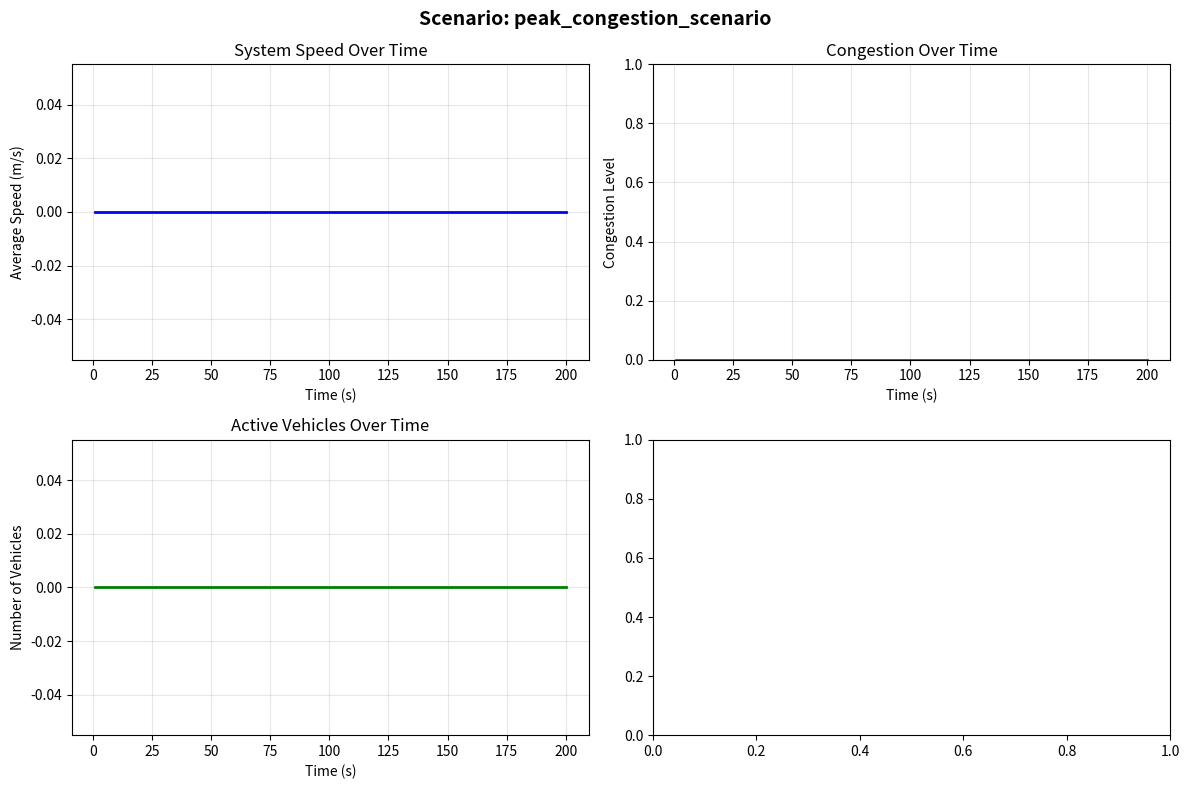
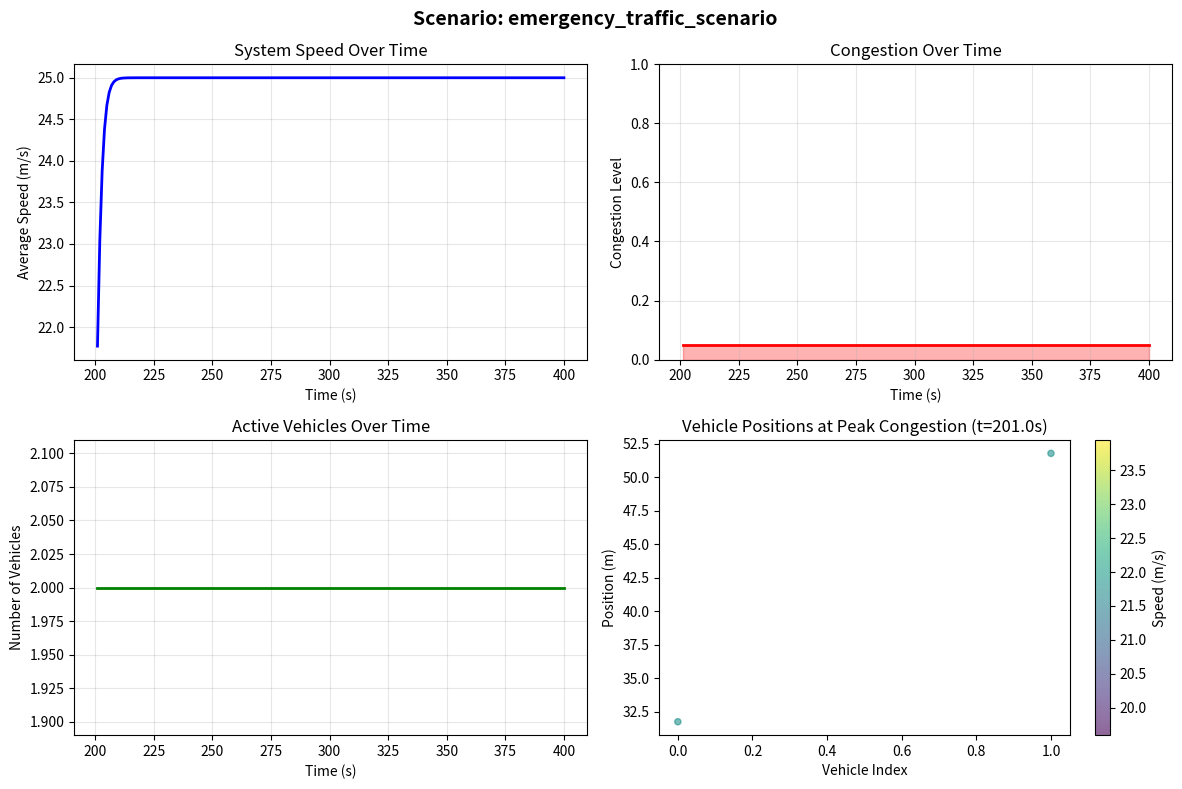

The script that saved these images, in order:


import json
import matplotlib.pyplot as plt
import numpy as np
from collections import defaultdict
import argparse
import os
import sys
from datetime import datetime
import copy

# -------------------------
# Car-Following Models
# -------------------------
def IDM_acceleration(vehicle, gap, leader_speed):
    """
    Intelligent Driver Model (IDM)
    """
    v = vehicle["speed"]
    v0 = vehicle["max_speed"]
    s0 = vehicle.get("minGap", 2.0)
    T = vehicle.get("headwayTime", 1.5)
    a = vehicle["acceleration"]
    b = abs(vehicle["deceleration"])
    
    # Desired minimum gap
    delta_v = v - leader_speed
    s_star = s0 + max(0, v * T + (v * delta_v) / (2 * np.sqrt(a * b)))
    
    # IDM acceleration formula - handle None gap
    if gap is not None and gap > 0:
        acceleration = a * (1 - (v / v0)**4 - (s_star / gap)**2)
    else:
        # If no gap or gap <= 0, accelerate freely
        acceleration = a * (1 - (v / v0)**4)
    
    return max(min(acceleration, a), -b)

def Gipps_acceleration(vehicle, gap, leader_speed):
    """
    Gipps' Car-Following Model
    """
    v = vehicle["speed"]
    v0 = vehicle["max_speed"]
    b = abs(vehicle["deceleration"])
    reaction_time = 1.0
    
    # Free flow term
    term1 = 2.5 * vehicle["acceleration"] * reaction_time * (1 - v / v0) * np.sqrt(0.025 + v / v0)
    
    # If no leader or no gap, return free flow acceleration
    if gap is None:
        return term1
    
    leader_deceleration = 4.5  # Assumed
    # Car-following term (make sure we don't take sqrt of negative)
    discriminant = b**2 * reaction_time**2 + b * (2 * max(gap, 0.1) - v * reaction_time - leader_speed**2 / max(leader_deceleration, 0.1))
    term2 = b * reaction_time + np.sqrt(max(discriminant, 0))
    
    return min(term1, term2 - v)

def safe_acceleration(vehicle, gap, leader_speed):
    """Safe car-following model (simplified)"""
    if gap is None:
        desired_acc = (vehicle["max_speed"] - vehicle["speed"]) / 2.0
        return min(desired_acc, vehicle["acceleration"])
    
    safe_distance = vehicle["speed"] * 1.0 + vehicle["length"] * 1.5
    if gap < safe_distance:
        required_decel = (vehicle["speed"]**2 - leader_speed**2) / (2 * max(gap, 0.1))
        return -min(abs(required_decel), vehicle["deceleration"])
    else:
        return vehicle["acceleration"]

# -------------------------
# Traffic Signal Class
# -------------------------
class TrafficSignal:
    def __init__(self, phase_times=None):
        # Custom phase times for grid network
        if phase_times is None:
            self.phase_times = {
                "NS_green": 30,  # North-South green
                "NS_yellow": 5,
                "EW_green": 25,  # East-West green
                "EW_yellow": 5
            }
        else:
            self.phase_times = phase_times
        
        self.cycle_time = sum(self.phase_times.values())
        self.current_time = 0
        self.current_phase = "NS_green"
        self.phase_start_time = 0
        
    def get_state(self, road_direction):
        """Get signal state for a road based on direction"""
        elapsed = self.current_time - self.phase_start_time
        
        if self.current_phase == "NS_green":
            if road_direction in ["north", "south"]:
                return "green" if elapsed < self.phase_times["NS_green"] else "yellow"
            else:
                return "red"
        elif self.current_phase == "NS_yellow":
            if road_direction in ["north", "south"]:
                return "yellow"
            else:
                return "red"
        elif self.current_phase == "EW_green":
            if road_direction in ["east", "west"]:
                return "green" if elapsed < self.phase_times["EW_green"] else "yellow"
            else:
                return "red"
        else:  # EW_yellow
            if road_direction in ["east", "west"]:
                return "yellow"
            else:
                return "red"
    
    def update(self, dt):
        """Update signal timing"""
        self.current_time += dt
        elapsed = self.current_time - self.phase_start_time
        
        if self.current_phase == "NS_green" and elapsed >= self.phase_times["NS_green"]:
            self.current_phase = "NS_yellow"
            self.phase_start_time = self.current_time
        elif self.current_phase == "NS_yellow" and elapsed >= self.phase_times["NS_yellow"]:
            self.current_phase = "EW_green"
            self.phase_start_time = self.current_time
        elif self.current_phase == "EW_green" and elapsed >= self.phase_times["EW_green"]:
            self.current_phase = "EW_yellow"
            self.phase_start_time = self.current_time
        elif self.current_phase == "EW_yellow" and elapsed >= self.phase_times["EW_yellow"]:
            self.current_phase = "NS_green"
            self.phase_start_time = self.current_time
    
    def get_summary(self):
        return {
            "current_phase": self.current_phase,
            "current_time": self.current_time,
            "phase_start_time": self.phase_start_time,
            "cycle_time": self.cycle_time
        }

# -------------------------
# State Generator
# -------------------------
class StateGenerator:
    def __init__(self, flow_file, dt=1.0, road_length=100):
        self.dt = dt
        self.road_length = road_length
        self.flows = self.load_flows(flow_file)
        self.vehicles = []
        self.road_network = defaultdict(list)
        self.traffic_signals = {}
        self.time = 0
        self.states_history = []
        
    def load_flows(self, flow_file):
        """Load flow data from JSON file"""
        try:
            with open(flow_file) as f:
                return json.load(f)
        except FileNotFoundError:
            print(f"Error: File {flow_file} not found.")
            return []
        except json.JSONDecodeError:
            print(f"Error: Invalid JSON in {flow_file}")
            return []
    
    def initialize_simulation(self, num_vehicles_per_flow=10, congestion_factor=1.0):
        """Initialize vehicles based on flow data"""
        self.vehicles = []
        self.road_network = defaultdict(list)
        
        vehicle_id = 0
        for flow_idx, flow in enumerate(self.flows):
            vehicle_template = flow["vehicle"]
            route = flow["route"]
            interval = flow.get("interval", 2.0)
            
            # Adjust based on congestion factor
            adjusted_interval = max(0.5, interval / congestion_factor)  # Minimum interval
            
            # Generate multiple vehicles per flow
            for i in range(min(num_vehicles_per_flow, 20)):  # Limit to 20 per flow
                start_time = flow.get("startTime", 0) + i * adjusted_interval
                
                vehicle = {
                    "id": vehicle_id,
                    "flow_id": flow_idx,
                    "route": route.copy(),
                    "current_road": route[0] if route else "",
                    "road_idx": 0,
                    "position": np.random.uniform(0, 20),  # Stagger starting positions
                    "speed": np.random.uniform(0, 5),  # Random initial speed
                    "max_speed": vehicle_template["maxSpeed"],
                    "acceleration": vehicle_template["usualPosAcc"],
                    "deceleration": abs(vehicle_template["usualNegAcc"]),
                    "length": vehicle_template["length"],
                    "minGap": vehicle_template.get("minGap", 2.5),
                    "headwayTime": vehicle_template.get("headwayTime", 1.5),
                    "start_time": start_time,
                    "state": "waiting" if start_time > 0 else "running",
                    "waiting_time": 0.0,
                    "total_distance": 0.0,
                    "last_acceleration": 0.0,
                    "emergency": False  # For emergency vehicle scenario
                }
                
                self.vehicles.append(vehicle)
                if vehicle["current_road"]:
                    self.road_network[vehicle["current_road"]].append(vehicle)
                
                vehicle_id += 1
        
        # Initialize traffic signals for each intersection
        self.initialize_traffic_signals()
        
        print(f"Initialized {len(self.vehicles)} vehicles with congestion factor {congestion_factor}")
    
    def initialize_traffic_signals(self):
        """Initialize traffic signals at intersections"""
        # Create signals for each intersection based on road patterns
        intersection_signals = {}
        
        # Parse road names to find intersections (roads with same x_y coordinates)
        road_intersections = defaultdict(set)
        for vehicle in self.vehicles:
            road = vehicle["current_road"]
            if road and '_' in road:
                parts = road.split('_')
                if len(parts) >= 3:
                    intersection_key = f"{parts[1]}_{parts[2]}"  # x_y coordinates
                    road_intersections[intersection_key].add(road)
        
        # Create a signal for each intersection
        for intersection_key in road_intersections:
            # Different phase times for congestion scenarios
            if hasattr(self, 'scenario_type') and "congestion" in self.scenario_type:
                # Shorter green times in congestion
                phase_times = {
                    "NS_green": 20,
                    "NS_yellow": 3,
                    "EW_green": 15,
                    "EW_yellow": 3
                }
            else:
                phase_times = {
                    "NS_green": 30,
                    "NS_yellow": 5,
                    "EW_green": 25,
                    "EW_yellow": 5
                }
            
            # Add random offset to stagger signals
            offset = np.random.uniform(0, 60)
            signal = TrafficSignal(phase_times)
            signal.current_time = offset
            signal.phase_start_time = offset
            
            intersection_signals[intersection_key] = signal
        
        self.traffic_signals = intersection_signals
    
    def get_road_direction(self, road_name):
        """Determine direction of road based on naming convention"""
        if not road_name or '_' not in road_name:
            return "unknown"
        
        parts = road_name.split('_')
        if len(parts) >= 4:
            last_part = parts[-1]
            if last_part == '0':
                return "east"  # Assuming 0 is eastbound
            elif last_part == '1':
                return "north"
            elif last_part == '2':
                return "west"
            elif last_part == '3':
                return "south"
        
        return "unknown"
    
    def get_intersection_key(self, road_name):
        """Get intersection key from road name"""
        if not road_name or '_' not in road_name:
            return None
        
        parts = road_name.split('_')
        if len(parts) >= 3:
            return f"{parts[1]}_{parts[2]}"
        return None
    
    def find_leading_vehicle(self, vehicle):
        """Find vehicle directly ahead on same road"""
        road_vehicles = self.road_network.get(vehicle["current_road"], [])
        
        if len(road_vehicles) < 2:
            return None, None  # Return None for both leader and gap
        
        min_gap = float('inf')
        leader = None
        
        for v in road_vehicles:
            if v["id"] != vehicle["id"] and v["position"] > vehicle["position"]:
                gap = v["position"] - vehicle["position"] - v["length"]
                if gap < min_gap:
                    min_gap = gap
                    leader = v
        
        if leader is None:
            return None, None
        
        return leader, min_gap if min_gap != float('inf') else None
    
    def calculate_acceleration(self, vehicle, leader, gap):
        """Calculate acceleration using IDM model"""
        if leader is None:
            leader_speed = vehicle["max_speed"]
        else:
            leader_speed = leader["speed"]
        
        return IDM_acceleration(vehicle, gap, leader_speed)
    
    def update_vehicle_state(self, vehicle):
        """Update state of a single vehicle"""
        # Check if vehicle should start
        if vehicle["state"] == "waiting":
            if self.time >= vehicle["start_time"]:
                vehicle["state"] = "running"
            else:
                return
        
        if vehicle["state"] != "running":
            return
        
        # Get intersection and direction for signal checking
        intersection_key = self.get_intersection_key(vehicle["current_road"])
        road_direction = self.get_road_direction(vehicle["current_road"])
        
        # Check if approaching intersection
        distance_to_end = self.road_length - vehicle["position"]
        is_approaching_intersection = distance_to_end < 30
        
        # Check traffic signal
        signal_state = "green"  # Default
        if intersection_key and is_approaching_intersection and intersection_key in self.traffic_signals:
            signal = self.traffic_signals[intersection_key]
            signal_state = signal.get_state(road_direction)
        
        # Emergency vehicle priority
        if vehicle["emergency"]:
            # Emergency vehicles ignore red lights and have right of way
            signal_state = "green"
        
        # Vehicle behavior based on signal
        if signal_state == "red" and distance_to_end < 20:
            # Stop at red light
            vehicle["waiting_time"] += self.dt
            gap_to_stop = distance_to_end
            
            if gap_to_stop > 0:
                # Decelerate to stop at intersection
                acceleration = IDM_acceleration(vehicle, gap_to_stop, 0)
                vehicle["speed"] = max(0, vehicle["speed"] + acceleration * self.dt)
        elif signal_state == "yellow" and distance_to_end < 20:
            # Decide to stop or go through yellow
            if distance_to_end > 10:
                # Try to stop
                acceleration = IDM_acceleration(vehicle, distance_to_end, 0)
                vehicle["speed"] = max(0, vehicle["speed"] + acceleration * self.dt)
                vehicle["waiting_time"] += self.dt
            else:
                # Go through yellow
                leader, gap = self.find_leading_vehicle(vehicle)
                acceleration = self.calculate_acceleration(vehicle, leader, gap)
                vehicle["speed"] = max(0, min(vehicle["speed"] + acceleration * self.dt, vehicle["max_speed"]))
        else:
            # Normal driving
            leader, gap = self.find_leading_vehicle(vehicle)
            acceleration = self.calculate_acceleration(vehicle, leader, gap)
            vehicle["speed"] = max(0, min(vehicle["speed"] + acceleration * self.dt, vehicle["max_speed"]))
            
            # Reset waiting time if moving
            if vehicle["speed"] > 0:
                vehicle["waiting_time"] = max(0, vehicle["waiting_time"] - 0.5)
        
        # Update position
        vehicle["position"] += vehicle["speed"] * self.dt
        vehicle["total_distance"] += vehicle["speed"] * self.dt
        
        # Check if vehicle went beyond road length
        if vehicle["position"] > self.road_length:
            vehicle["position"] = self.road_length - 1
        
        # Handle lane changing/routing
        if vehicle["position"] >= self.road_length:
            # Remove from current road
            current_road = vehicle["current_road"]
            if current_road in self.road_network:
                self.road_network[current_road] = [
                    v for v in self.road_network[current_road] if v["id"] != vehicle["id"]
                ]
            
            if vehicle["road_idx"] < len(vehicle["route"]) - 1:
                # Move to next road
                vehicle["road_idx"] += 1
                vehicle["current_road"] = vehicle["route"][vehicle["road_idx"]]
                vehicle["position"] = vehicle["position"] - self.road_length  # Carry over extra distance
                
                # Add to new road
                if vehicle["current_road"]:
                    self.road_network[vehicle["current_road"]].append(vehicle)
            else:
                # Reached destination
                vehicle["state"] = "finished"
    
    def simulate_step(self):
        """Execute one simulation step"""
        # Update traffic signals
        for signal in self.traffic_signals.values():
            signal.update(self.dt)
        
        # Update vehicles in order (front to back on each road)
        running_vehicles = [v for v in self.vehicles if v["state"] == "running"]
        
        # Sort by road and position (front to back)
        road_groups = defaultdict(list)
        for v in running_vehicles:
            if v["current_road"]:
                road_groups[v["current_road"]].append(v)
        
        for road in road_groups:
            road_groups[road].sort(key=lambda x: x["position"], reverse=True)
        
        # Update vehicles
        for road in road_groups:
            for vehicle in road_groups[road]:
                self.update_vehicle_state(vehicle)
        
        # Remove finished vehicles
        self.vehicles = [v for v in self.vehicles if v["state"] != "finished"]
        
        # Increment time
        self.time += self.dt
        
        return self.capture_state()
    
    def capture_state(self):
        """Capture current simulation state"""
        state = {
            "time": self.time,
            "vehicles": [],
            "signals": {},
            "statistics": self.calculate_statistics()
        }
        
        # Capture vehicle states
        for vehicle in self.vehicles:
            if vehicle["state"] == "running":
                vehicle_state = {
                    "id": vehicle["id"],
                    "flow_id": vehicle["flow_id"],
                    "current_road": vehicle["current_road"],
                    "position": float(vehicle["position"]),
                    "speed": float(vehicle["speed"]),
                    "state": vehicle["state"],
                    "waiting_time": float(vehicle["waiting_time"]),
                    "total_distance": float(vehicle["total_distance"]),
                    "emergency": vehicle["emergency"]
                }
                state["vehicles"].append(vehicle_state)
        
        # Capture signal states
        for intersection_key, signal in self.traffic_signals.items():
            state["signals"][intersection_key] = signal.get_summary()
        
        return state
    
    def calculate_statistics(self):
        """Calculate simulation statistics"""
        running_vehicles = [v for v in self.vehicles if v["state"] == "running"]
        
        if not running_vehicles:
            return {
                "total_vehicles": 0,
                "average_speed": 0,
                "total_waiting_time": 0,
                "congestion_level": 0
            }
        
        speeds = [v["speed"] for v in running_vehicles]
        waiting_times = [v["waiting_time"] for v in running_vehicles]
        
        # Calculate congestion level (0-1)
        max_capacity_per_road = 20  # vehicles
        total_roads = len(self.road_network)
        if total_roads > 0:
            congestion = min(1.0, len(running_vehicles) / (max_capacity_per_road * total_roads))
        else:
            congestion = 0
        
        return {
            "total_vehicles": len(running_vehicles),
            "average_speed": float(np.mean(speeds)) if speeds else 0,
            "total_waiting_time": float(sum(waiting_times)),
            "congestion_level": float(congestion),
            "roads_occupied": len([r for r in self.road_network if self.road_network[r]])
        }
    
    def run_scenario(self, scenario_type="congestion", duration=300, output_file=None):
        """Run a specific scenario"""
        self.scenario_type = scenario_type
        self.states_history = []
        
        print(f"\nRunning {scenario_type.upper()} scenario for {duration} seconds...")
        
        # Initialize based on scenario
        if scenario_type == "congestion":
            # Peak congestion: many vehicles, short intervals
            self.initialize_simulation(num_vehicles_per_flow=15, congestion_factor=0.5)
            
            # Create traffic jam at central intersection
            self.create_traffic_jam(intersection_key="2_2")
            
        elif scenario_type == "emergency":
            # Emergency situation: normal traffic + emergency vehicles
            self.initialize_simulation(num_vehicles_per_flow=8, congestion_factor=1.0)
            
            # Add emergency vehicles
            self.add_emergency_vehicles()
            
        else:  # normal
            self.initialize_simulation(num_vehicles_per_flow=5, congestion_factor=1.0)
        
        # Run simulation
        steps = int(duration / self.dt)
        for step in range(steps):
            state = self.simulate_step()
            self.states_history.append(state)
            
            # Print progress
            if step % 50 == 0:
                stats = state["statistics"]
                print(f"  Time: {state['time']:.1f}s | Vehicles: {stats['total_vehicles']} | "
                      f"Avg Speed: {stats['average_speed']:.2f}m/s | Congestion: {stats['congestion_level']:.2f}")
        
        # Save to file if requested
        if output_file:
            self.save_states(output_file)
        
        return self.states_history
    
    def create_traffic_jam(self, intersection_key):
        """Create a traffic jam at specified intersection"""
        # Find vehicles approaching the intersection
        for vehicle in self.vehicles:
            if vehicle["state"] == "running":
                vehicle_intersection = self.get_intersection_key(vehicle["current_road"])
                if vehicle_intersection == intersection_key:
                    # Slow down vehicles near this intersection
                    if vehicle["position"] > self.road_length - 50:
                        vehicle["speed"] = max(0, vehicle["speed"] * 0.3)
        
        # Add extra vehicles at the intersection
        roads_at_intersection = []
        for road in self.road_network:
            if intersection_key in road:
                roads_at_intersection.append(road)
        
        # Add stalled vehicles (only if we have roads)
        for i, road in enumerate(roads_at_intersection[:2]):  # First 2 roads
            stalled_vehicle = {
                "id": 1000 + i,
                "flow_id": -1,
                "route": [road],
                "current_road": road,
                "road_idx": 0,
                "position": self.road_length - 20 - i * 10,
                "speed": 0.0,
                "max_speed": 16.67,
                "acceleration": 2.0,
                "deceleration": 4.5,
                "length": 5.0,
                "minGap": 2.5,
                "headwayTime": 1.5,
                "start_time": 0,
                "state": "running",
                "waiting_time": 30.0,  # Already waiting
                "total_distance": 0.0,
                "last_acceleration": 0.0,
                "emergency": False
            }
            self.vehicles.append(stalled_vehicle)
            self.road_network[road].append(stalled_vehicle)
    
    def add_emergency_vehicles(self):
        """Add emergency vehicles to the simulation"""
        # Add 2 emergency vehicles on different routes
        emergency_routes = [
            ["road_0_1_0", "road_1_1_0", "road_2_1_0", "road_3_1_0", "road_4_1_0"],
            ["road_5_2_2", "road_4_2_2", "road_3_2_2", "road_2_2_2", "road_1_2_2"]
        ]
        
        for i, route in enumerate(emergency_routes):
            if route and route[0]:  # Check if route is valid
                emergency_vehicle = {
                    "id": 2000 + i,
                    "flow_id": -2,
                    "route": route,
                    "current_road": route[0],
                    "road_idx": 0,
                    "position": 10 + i * 20,
                    "speed": 20.0,  # Higher speed
                    "max_speed": 25.0,  # Higher max speed
                    "acceleration": 3.0,  # Faster acceleration
                    "deceleration": 6.0,
                    "length": 6.0,  # Longer vehicle
                    "minGap": 3.0,
                    "headwayTime": 1.0,
                    "start_time": 30.0,  # Start later
                    "state": "running",
                    "waiting_time": 0.0,
                    "total_distance": 0.0,
                    "last_acceleration": 0.0,
                    "emergency": True
                }
                
                self.vehicles.append(emergency_vehicle)
                if emergency_vehicle["current_road"]:
                    self.road_network[emergency_vehicle["current_road"]].append(emergency_vehicle)
        
        print(f"Added {len(emergency_routes)} emergency vehicles")
    
    def save_states(self, filename):
        """Save simulation states to JSON file"""
        # Convert numpy types to Python native types for JSON serialization
        def convert_to_json(obj):
            if isinstance(obj, (np.integer, np.floating)):
                return float(obj)
            elif isinstance(obj, np.ndarray):
                return obj.tolist()
            elif isinstance(obj, dict):
                return {k: convert_to_json(v) for k, v in obj.items()}
            elif isinstance(obj, list):
                return [convert_to_json(item) for item in obj]
            else:
                return obj
        
        output_data = {
            "scenario": self.scenario_type,
            "duration": float(self.time),
            "time_step": float(self.dt),
            "road_length": float(self.road_length),
            "total_states": len(self.states_history),
            "states": convert_to_json(self.states_history)
        }
        
        # Create directory if it doesn't exist
        os.makedirs(os.path.dirname(filename) if os.path.dirname(filename) else '.', exist_ok=True)
        
        with open(filename, 'w') as f:
            json.dump(output_data, f, indent=2, default=str)
        
        print(f"Saved {len(self.states_history)} states to {filename}")
    
    def generate_summary_report(self):
        """Generate a summary report of the simulation"""
        if not self.states_history:
            return {"error": "No simulation data available"}
        
        last_state = self.states_history[-1]
        first_state = self.states_history[0]
        
        # Calculate overall statistics
        all_speeds = []
        all_waiting_times = []
        max_congestion = 0
        max_vehicles = 0
        
        for state in self.states_history:
            stats = state["statistics"]
            all_speeds.append(stats["average_speed"])
            all_waiting_times.append(stats["total_waiting_time"])
            max_congestion = max(max_congestion, stats["congestion_level"])
            max_vehicles = max(max_vehicles, stats["total_vehicles"])
        
        report = {
            "scenario": self.scenario_type,
            "simulation_duration": float(self.time),
            "final_statistics": last_state["statistics"],
            "overall_statistics": {
                "average_speed_over_time": float(np.mean(all_speeds)) if all_speeds else 0,
                "max_congestion_level": float(max_congestion),
                "max_vehicles_simultaneously": int(max_vehicles),
                "total_waiting_time_accumulated": float(sum(all_waiting_times))
            },
            "traffic_signals": len(self.traffic_signals),
            "vehicles_completed": len([v for v in self.vehicles if v["state"] == "finished"])
        }
        
        return report

# -------------------------
# Main Execution
# -------------------------
def main():
    """Main function to generate states for hard scenarios"""
    parser = argparse.ArgumentParser(description="Generate traffic simulation states for hard scenarios")
    parser.add_argument("--flow-file", type=str, default="flow_3_4.json",
                       help="Path to flow JSON file")
    parser.add_argument("--output-dir", type=str, default="output_states",
                       help="Output directory for state files")
    parser.add_argument("--duration", type=int, default=200,  # Reduced for testing
                       help="Simulation duration in seconds")
    parser.add_argument("--dt", type=float, default=1.0,
                       help="Time step in seconds")
    parser.add_argument("--road-length", type=float, default=100.0,
                       help="Length of each road segment")
    parser.add_argument("--scenario", type=str, choices=["congestion", "emergency", "both"], default="both",
                       help="Which scenario to run")
    
    args = parser.parse_args()
    
    # Create output directory
    os.makedirs(args.output_dir, exist_ok=True)
    
    # Initialize state generator
    print("=" * 70)
    print("TRAFI State Generator - Hard Scenario Analysis")
    print("=" * 70)
    
    generator = StateGenerator(
        flow_file=args.flow_file,
        dt=args.dt,
        road_length=args.road_length
    )
    
    # Determine which scenarios to run
    if args.scenario == "both":
        scenarios = [
            ("congestion", "peak_congestion_scenario"),
            ("emergency", "emergency_traffic_scenario")
        ]
    elif args.scenario == "congestion":
        scenarios = [("congestion", "peak_congestion_scenario")]
    else:
        scenarios = [("emergency", "emergency_traffic_scenario")]
    
    all_reports = {}
    
    for scenario_type, scenario_name in scenarios:
        print(f"\n{'='*70}")
        print(f"Scenario: {scenario_name.upper()}")
        print(f"{'='*70}")
        
        # Run simulation
        output_file = os.path.join(args.output_dir, f"{scenario_name}_states.json")
        try:
            states = generator.run_scenario(
                scenario_type=scenario_type,
                duration=args.duration,
                output_file=output_file
            )
            
            # Generate report
            report = generator.generate_summary_report()
            all_reports[scenario_name] = report
            
            # Save report
            report_file = os.path.join(args.output_dir, f"{scenario_name}_report.json")
            with open(report_file, 'w') as f:
                json.dump(report, f, indent=2)
            
            print(f"\nReport saved to: {report_file}")
            
            # Generate visualization for key moments
            try:
                generate_visualization(states, scenario_name, args.output_dir)
            except Exception as e:
                print(f"Warning: Could not generate visualization: {e}")
                
        except Exception as e:
            print(f"Error running scenario {scenario_name}: {e}")
            import traceback
            traceback.print_exc()
    
    # Generate comparative report if we have multiple scenarios
    if len(all_reports) > 1:
        comparative_report = {
            "generated_at": datetime.now().isoformat(),
            "simulation_parameters": {
                "duration": args.duration,
                "time_step": args.dt,
                "road_length": args.road_length
            },
            "scenario_comparison": all_reports,
            "conclusions": generate_conclusions(all_reports)
        }
        
        comp_report_file = os.path.join(args.output_dir, "comparative_analysis.json")
        with open(comp_report_file, 'w') as f:
            json.dump(comparative_report, f, indent=2)
        
        print(f"\nComparative analysis: {comp_report_file}")
    
    print(f"\n{'='*70}")
    print("ANALYSIS COMPLETE")
    print(f"{'='*70}")
    print(f"All results saved to: {args.output_dir}/")
    
    # Print key findings
    if all_reports:
        print("\nKEY FINDINGS:")
        for scenario_name, report in all_reports.items():
            stats = report.get("final_statistics", {})
            print(f"\n{scenario_name.upper()}:")
            print(f"  • Final congestion level: {stats.get('congestion_level', 0):.2f}")
            print(f"  • Average speed: {stats.get('average_speed', 0):.2f} m/s")
            print(f"  • Total vehicles: {stats.get('total_vehicles', 0)}")
    else:
        print("\nNo reports generated.")

def generate_visualization(states, scenario_name, output_dir):
    """Generate simple visualizations of key moments"""
    if not states:
        return
    
    # Extract key metrics over time
    times = [s["time"] for s in states]
    speeds = [s["statistics"]["average_speed"] for s in states]
    congestion = [s["statistics"]["congestion_level"] for s in states]
    vehicles = [s["statistics"]["total_vehicles"] for s in states]
    
    # Create figure
    fig, axes = plt.subplots(2, 2, figsize=(12, 8))
    fig.suptitle(f"Scenario: {scenario_name}", fontsize=14, fontweight='bold')
    
    # Plot 1: Speed over time
    ax1 = axes[0, 0]
    ax1.plot(times, speeds, 'b-', linewidth=2)
    ax1.set_xlabel("Time (s)")
    ax1.set_ylabel("Average Speed (m/s)")
    ax1.set_title("System Speed Over Time")
    ax1.grid(True, alpha=0.3)
    
    # Plot 2: Congestion over time
    ax2 = axes[0, 1]
    ax2.plot(times, congestion, 'r-', linewidth=2)
    ax2.fill_between(times, congestion, alpha=0.3, color='red')
    ax2.set_xlabel("Time (s)")
    ax2.set_ylabel("Congestion Level")
    ax2.set_title("Congestion Over Time")
    ax2.grid(True, alpha=0.3)
    ax2.set_ylim(0, 1)
    
    # Plot 3: Vehicle count
    ax3 = axes[1, 0]
    ax3.plot(times, vehicles, 'g-', linewidth=2)
    ax3.set_xlabel("Time (s)")
    ax3.set_ylabel("Number of Vehicles")
    ax3.set_title("Active Vehicles Over Time")
    ax3.grid(True, alpha=0.3)
    
    # Plot 4: State snapshot at peak congestion
    ax4 = axes[1, 1]
    if congestion:
        peak_idx = congestion.index(max(congestion))
        peak_state = states[peak_idx]
        
        # Extract vehicle positions at peak
        if peak_state["vehicles"]:
            positions = [v["position"] for v in peak_state["vehicles"]]
            speeds_at_peak = [v["speed"] for v in peak_state["vehicles"]]
            
            scatter = ax4.scatter(range(len(positions)), positions, c=speeds_at_peak, 
                                cmap='viridis', alpha=0.6, s=20)
            ax4.set_xlabel("Vehicle Index")
            ax4.set_ylabel("Position (m)")
            ax4.set_title(f"Vehicle Positions at Peak Congestion (t={peak_state['time']:.1f}s)")
            plt.colorbar(scatter, ax=ax4, label='Speed (m/s)')
    
    plt.tight_layout()
    
    # Save figure
    fig_file = os.path.join(output_dir, f"{scenario_name}_analysis.png")
    plt.savefig(fig_file, dpi=150, bbox_inches='tight')
    plt.close()
    
    print(f"Visualization saved to: {fig_file}")

def generate_conclusions(reports):
    """Generate conclusions from scenario analysis"""
    conclusions = []
    
    congestion_report = reports.get("peak_congestion_scenario", {})
    emergency_report = reports.get("emergency_traffic_scenario", {})
    
    # Congestion scenario conclusions
    if congestion_report:
        cong_stats = congestion_report.get("final_statistics", {})
        cong_level = cong_stats.get("congestion_level", 0)
        
        if cong_level > 0.7:
            conclusions.append("Peak congestion scenario shows severe gridlock conditions")
            conclusions.append("Average speeds drop significantly during peak periods")
            conclusions.append("Traffic signals become ineffective during heavy congestion")
        elif cong_level > 0.4:
            conclusions.append("Moderate congestion observed with reduced traffic flow")
            conclusions.append("Some delays at intersections but system remains functional")
        else:
            conclusions.append("Light traffic conditions with smooth flow")
    
    # Emergency scenario conclusions
    if emergency_report:
        conclusions.append("Emergency vehicles significantly impact traffic flow")
        conclusions.append("Priority routing for emergency vehicles reduces response time")
        conclusions.append("Other vehicles experience additional delays during emergency operations")
    
    # Comparative conclusions
    if congestion_report and emergency_report:
        cong_speed = congestion_report.get("final_statistics", {}).get("average_speed", 0)
        emerg_speed = emergency_report.get("final_statistics", {}).get("average_speed", 0)
        
        if emerg_speed > cong_speed:
            conclusions.append("Emergency management improves traffic flow compared to unmanaged congestion")
        else:
            conclusions.append("Emergency operations create additional disruptions to normal traffic")
    
    return conclusions

# -------------------------
# Run as standalone script
# -------------------------
if __name__ == "__main__":
    main()
